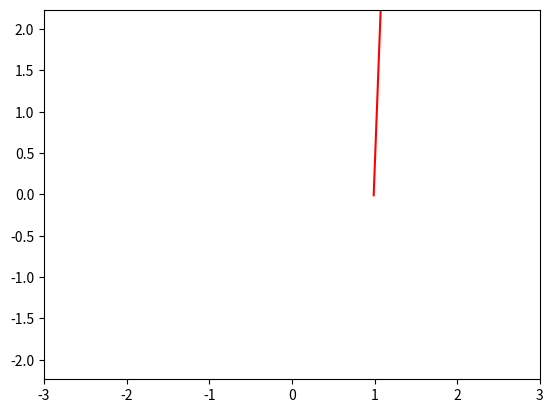

Source code (Python):
import matplotlib.pyplot as plt
import numpy as np
from matplotlib.animation import FuncAnimation

	
def circle_move(R, vx0, vy0, time):
    x0 = vx0 * time
    y0 = vy0 * time
    alpha = np.arange(0, 2*np.pi, 2)
    x = x0 + R*alpha-np.sin(alpha)
    y = y0 + R*alpha-np.cos(alpha)
    return x, y
 
 
def animate(i):
    ball.set_data(circle_move(R=0.5, vx0=0.01, vy0=0.01, time=i))
 
 
	
if __name__ == '__main__':
 
    fig, ax = plt.subplots()
    ball, = plt.plot([], [], '-', color='r', label='Ball')
 
    edge = 3
    plt.axis('equal')
    ax.set_xlim(-edge, edge)
    ax.set_ylim(-edge, edge)
    
    ani = FuncAnimation(fig,
                        animate,
                        frames=100,
                        interval=30
                       )
 
    ani.save('lab7.1.gif') 
